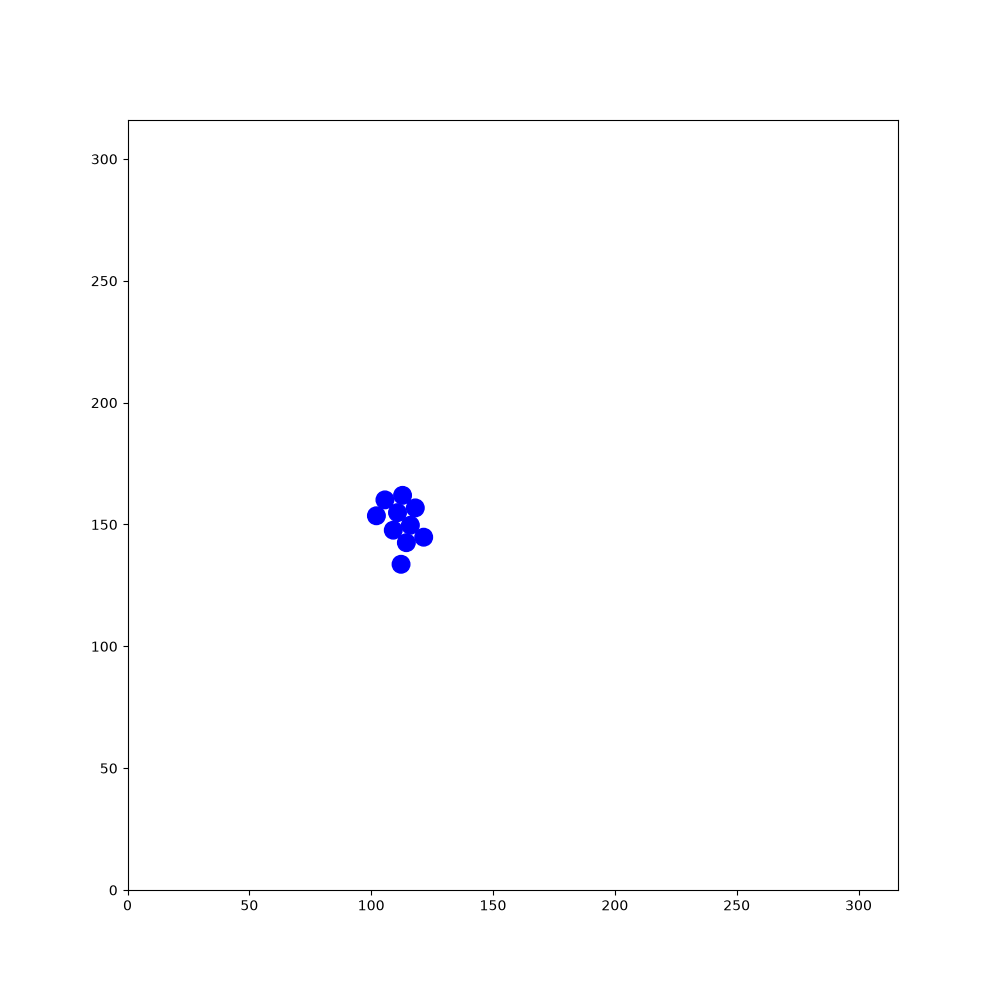

Source data for this figure (header and first rows):
43.7649, 169.955, 1.57349, 57.1594, 12.1005, 2.27009, 73.2047, 217.834, 3.09812, 156.948, 68.2409, 0.75395, 174.977, 123.066, 2.61236, 285.134, 186.602, 0.733371, 20.1087, 102.887, -0.357652, 120.962, 37.0304, 1.33896
43.76, 170, 1.573, 57.16, 12.1, 2.27, 73.2, 217.8, 3.098, 156.9, 68.24, 0.754, 175, 123.1, 2.612, 285.1, 186.6, 0.7334, 20.11, 102.9, -0.3577, 121, 37.03, 1.339
43.8, 169.8, 2.007, 57.27, 12.02, 2.706, 73.34, 217.9, -2.765, 157.7, 68.99, 0.7665, 175.1, 123, 3.049, 285.1, 186.5, 1.165, 19.95, 102.9, 0.0793, 121, 36.87, 1.778
43.88, 169.7, 2.424, 57.37, 11.99, 3.14, 73.42, 217.9, -2.336, 158.5, 69.74, 0.7613, 175.2, 123, -2.817, 285, 186.4, 1.596, 19.8, 102.9, 0.5193, 121, 36.74, 2.221
44, 169.6, 2.87, 57.48, 12.02, -2.708, 73.47, 218, -1.903, 159.3, 70.52, 0.7586, 174.1, 122.7, -2.816, 285.1, 186.2, 2.038, 19.7, 102.8, 0.9343, 121.1, 36.63, 2.645
44.14, 169.6, -2.973, 57.59, 12.1, -2.263, 73.49, 218.1, -1.461, 160.2, 71.28, 0.7494, 173.1, 122.3, -2.81, 285.2, 186.1, 2.453, 19.64, 102.7, 1.382, 121.3, 36.59, 3.069
44.26, 169.7, -2.531, 57.65, 12.23, -1.823, 73.62, 217, -1.465, 161, 72.03, 0.7368, 172, 121.9, -2.8, 285.3, 186.1, 2.885, 19.65, 102.5, 1.819, 121.4, 36.61, -2.784
44.33, 169.8, -2.1, 57.66, 12.37, -1.378, 73.74, 215.9, -1.457, 161.8, 72.76, 0.7223, 171, 121.6, -2.794, 285.4, 186.1, -2.957, 19.7, 102.4, 2.238, 121.5, 36.7, -2.347
44.38, 169.9, -1.663, 57.6, 12.49, -0.9334, 73.85, 214.8, -1.466, 162.6, 73.5, 0.7307, 169.9, 121.2, -2.794, 285.5, 186.1, -2.516, 19.82, 102.3, 2.675, 121.6, 36.83, -1.918
44.36, 170, -1.231, 57.5, 12.58, -0.4859, 73.96, 213.7, -1.482, 163.5, 74.25, 0.735, 168.9, 120.8, -2.776, 284.6, 185.5, -2.5, 19.98, 102.2, 3.112, 121.6, 36.99, -1.486
44.3, 170.1, -0.796, 57.36, 12.62, -0.04048, 74.07, 212.6, -1.483, 164.3, 74.98, 0.7348, 169, 120.9, -2.35, 283.7, 184.8, -2.502, 20.14, 102.3, -2.732, 121.6, 37.13, -1.053
44.19, 170.2, -0.3651, 57.2, 12.59, 0.3879, 74.16, 211.5, -1.487, 165.1, 75.73, 0.7215, 169.1, 121, -1.922, 282.8, 184.1, -2.503, 20.25, 102.4, -2.291, 121.5, 37.25, -0.6154
44.05, 170.2, 0.08246, 58.24, 13.02, 0.3846, 74.26, 210.3, -1.487, 165.9, 76.45, 0.7254, 169.1, 121.1, -1.494, 281.9, 183.5, -2.499, 20.32, 102.5, -1.877, 121.4, 37.3, -0.1818
43.89, 170.2, 0.5162, 59.27, 13.43, 0.3796, 74.35, 209.3, -1.486, 166.7, 77.19, 0.7273, 169, 121.3, -1.047, 281, 182.8, -2.514, 20.34, 102.7, -1.447, 121.2, 37.29, 0.2531
43.78, 170.1, 0.9315, 60.32, 13.84, 0.3675, 74.45, 208.1, -1.48, 167.6, 77.93, 0.7214, 169, 121.3, -0.616, 280.2, 182.2, -2.504, 20.29, 102.8, -1.002, 121, 37.22, 0.6785
43.71, 169.9, 1.366, 61.32, 14.23, 0.3714, 74.55, 207, -1.482, 168.4, 78.67, 0.7176, 168.8, 121.4, -0.1815, 279.3, 181.5, -2.495, 20.19, 102.9, -0.5676, 121.9, 37.91, 0.6648
43.71, 169.8, 1.796, 62.37, 14.64, 0.3802, 74.65, 205.9, -1.474, 169.3, 79.4, 0.7151, 168.7, 121.4, 0.2429, 278.4, 180.8, -2.497, 20.05, 102.9, -0.1264, 122.8, 38.58, 0.6707
43.77, 169.6, 2.221, 63.36, 15.04, 0.3741, 74.76, 204.8, -1.472, 170.1, 80.11, 0.7233, 168.6, 121.3, 0.6688, 277.5, 180.1, -2.489, 21.11, 102.8, -0.13, 123.6, 39.27, 0.6777
43.89, 169.5, 2.651, 64.4, 15.45, 0.3794, 74.88, 203.7, -1.46, 170.9, 80.84, 0.7353, 168.5, 121.2, 1.086, 276.6, 179.5, -2.474, 22.2, 102.7, -0.1275, 124.5, 39.95, 0.6851
44.05, 169.5, 3.087, 65.45, 15.87, 0.3886, 74.99, 202.6, -1.468, 171.7, 81.58, 0.7165, 168.4, 121.1, 1.515, 275.7, 178.8, -2.476, 23.32, 102.5, -0.1362, 125.3, 40.66, 0.6789
44.18, 169.5, -2.748, 66.49, 16.3, 0.3957, 75.11, 201.5, -1.464, 172.5, 82.29, 0.7134, 168.4, 120.9, 1.937, 274.8, 178.1, -2.495, 24.43, 102.4, -0.1342, 126.2, 41.33, 0.6734
44.31, 169.6, -2.325, 67.54, 16.74, 0.3869, 75.22, 200.4, -1.471, 173.4, 83.03, 0.7143, 168.5, 120.8, 2.353, 274, 177.4, -2.505, 25.51, 102.2, -0.1319, 127.1, 42.03, 0.6721
44.38, 169.7, -1.902, 68.6, 17.17, 0.3927, 75.32, 199.3, -1.489, 174.2, 83.75, 0.7223, 168.7, 120.7, 2.784, 273.1, 176.8, -2.51, 26.6, 102.1, -0.1226, 127.9, 42.7, 0.6729
44.03, 168.7, -1.883, 69.62, 17.59, 0.38, 75.41, 198.2, -1.5, 175.1, 84.48, 0.7207, 168.8, 120.7, -3.068, 272.2, 176.2, -2.531, 27.67, 101.9, -0.1252, 128.8, 43.41, 0.6778
43.69, 167.6, -1.885, 70.65, 18, 0.3769, 75.49, 197, -1.507, 175.9, 85.22, 0.7135, 168.9, 120.7, -2.64, 272.3, 176.3, -2.109, 28.76, 101.8, -0.121, 129.7, 44.13, 0.6877
43.7, 167.7, -1.464, 71.72, 18.42, 0.3789, 75.55, 196, -1.51, 176.7, 85.94, 0.7227, 169, 120.8, -2.201, 272.3, 176.4, -1.685, 29.89, 101.7, -0.1133, 130.6, 44.87, 0.6882
43.66, 167.9, -1.027, 72.73, 18.83, 0.3876, 75.62, 194.8, -1.519, 177.6, 86.69, 0.713, 169.1, 121, -1.758, 272.2, 175.3, -1.673, 30.98, 101.5, -0.1287, 131.4, 45.57, 0.7017
44.25, 166.9, -1.027, 73.74, 19.25, 0.3986, 75.68, 193.7, -1.514, 178.4, 87.41, 0.6995, 169.1, 121.1, -1.327, 272.1, 174.2, -1.667, 32.09, 101.4, -0.1213, 132.3, 46.29, 0.6994
44.85, 165.9, -1.02, 74.79, 19.68, 0.3907, 75.74, 192.6, -1.521, 179.3, 88.12, 0.713, 169.3, 120, -1.337, 272, 173.1, -1.673, 33.19, 101.3, -0.1382, 133.1, 46.99, 0.6917
45.44, 164.9, -1.032, 75.81, 20.09, 0.3767, 75.79, 191.5, -1.518, 180.1, 88.84, 0.7286, 169.6, 118.9, -1.342, 271.9, 172, -1.676, 34.25, 101.1, -0.1364, 133.9, 47.68, 0.6897
46.01, 164, -1.046, 76.88, 20.52, 0.3793, 75.86, 190.4, -1.504, 180.9, 89.6, 0.7386, 169.8, 117.8, -1.334, 271.8, 170.9, -1.669, 35.32, 101, -0.1289, 134.8, 48.36, 0.6852
46.55, 163, -1.054, 77.92, 20.93, 0.3746, 75.94, 189.3, -1.497, 181.7, 90.35, 0.7346, 170.1, 116.7, -1.338, 271.7, 169.8, -1.653, 36.43, 100.8, -0.1342, 135.6, 49.07, 0.6968
47.1, 162, -1.067, 78.95, 21.34, 0.3773, 76.01, 188.2, -1.511, 182.6, 91.09, 0.7399, 170.1, 116.8, -0.9068, 271.6, 168.7, -1.658, 37.54, 100.7, -0.142, 136.5, 49.78, 0.6877
47.66, 161, -1.065, 79.99, 21.76, 0.3888, 76.08, 187.1, -1.511, 183.4, 91.84, 0.7497, 170, 116.9, -0.4748, 271.5, 167.5, -1.654, 38.65, 100.5, -0.1534, 137.3, 50.5, 0.6884
48.19, 160.1, -1.058, 81.06, 22.19, 0.389, 76.13, 186, -1.524, 184.2, 92.61, 0.7478, 169.8, 116.9, -0.04329, 271.4, 166.4, -1.671, 39.76, 100.3, -0.1536, 138.2, 51.2, 0.6768
48.73, 159.1, -1.058, 82.08, 22.61, 0.3794, 76.18, 184.9, -1.54, 185, 93.37, 0.7506, 169.7, 116.9, 0.3954, 271.3, 165.3, -1.684, 40.86, 100.2, -0.1574, 139.1, 51.9, 0.6624
49.26, 158.1, -1.075, 81.97, 22.54, 0.7985, 76.22, 183.8, -1.528, 185.8, 94.11, 0.746, 169.6, 116.8, 0.8189, 271.2, 164.2, -1.672, 41.96, 99.99, -0.1588, 140, 52.6, 0.6617
49.81, 157.1, -1.072, 82.75, 23.34, 0.8034, 76.27, 182.6, -1.523, 186.7, 94.88, 0.7464, 169.5, 116.7, 1.242, 271.1, 163.2, -1.669, 43.05, 99.82, -0.1399, 140.8, 53.27, 0.6714
50.33, 156.2, -1.064, 83.53, 24.14, 0.787, 76.32, 181.6, -1.536, 186.6, 94.76, 1.188, 169.5, 116.6, 1.673, 270.9, 162, -1.676, 44.14, 99.67, -0.1411, 141.7, 53.94, 0.6562
50.9, 155.2, -1.065, 84.31, 24.92, 0.7842, 76.36, 180.5, -1.53, 186.5, 94.64, 1.612, 169.5, 116.5, 2.103, 270.8, 161, -1.679, 45.24, 99.52, -0.127, 142.6, 54.62, 0.6415
51.46, 154.2, -1.065, 85.1, 25.69, 0.77, 76.4, 179.3, -1.536, 186.6, 94.49, 2.038, 169.6, 116.4, 2.546, 270.7, 159.8, -1.671, 46.38, 99.38, -0.1235, 142.5, 54.54, 1.068
51.99, 153.2, -1.08, 85.92, 26.5, 0.7705, 76.43, 178.2, -1.545, 186.7, 94.38, 2.462, 168.7, 117, 2.546, 270.6, 158.7, -1.688, 47.49, 99.24, -0.118, 142.5, 54.42, 1.487
52.5, 152.2, -1.098, 85.82, 26.34, 1.2, 76.46, 177.1, -1.543, 185.8, 95.08, 2.466, 167.8, 117.6, 2.537, 270.5, 157.6, -1.689, 48.58, 99.11, -0.1246, 142.5, 54.24, 1.918
53.01, 151.2, -1.1, 85.8, 26.2, 1.642, 76.5, 175.9, -1.545, 184.9, 95.77, 2.466, 166.9, 118.3, 2.538, 270.3, 156.5, -1.678, 49.68, 98.97, -0.119, 142.6, 54.11, 2.345
53.52, 150.2, -1.097, 85.85, 26.05, 2.083, 76.52, 174.8, -1.555, 184.1, 96.45, 2.473, 166, 118.9, 2.529, 270.3, 156.7, -1.243, 49.51, 98.96, 0.315, 141.8, 54.91, 2.332
54.03, 149.2, -1.094, 85.29, 27.01, 2.105, 76.54, 173.7, -1.549, 183.2, 97.14, 2.462, 165.1, 119.5, 2.539, 270.2, 156.8, -0.8164, 49.42, 98.91, 0.7428, 141.1, 55.72, 2.317
54.55, 148.2, -1.102, 84.72, 27.97, 2.116, 76.56, 172.7, -1.555, 183.3, 97.09, 2.884, 164.2, 120.1, 2.54, 270.1, 156.9, -0.373, 49.34, 98.79, 1.166, 140.3, 56.52, 2.331
55.06, 147.2, -1.106, 84.82, 27.86, 2.556, 76.58, 171.6, -1.554, 183.5, 97.09, -2.976, 163.2, 120.8, 2.542, 270, 156.9, 0.04749, 49.32, 98.66, 1.581, 139.6, 57.31, 2.336
55.55, 146.2, -1.1, 84.94, 27.81, 2.984, 76.59, 170.4, -1.562, 183.6, 97.14, -2.531, 163.3, 120.7, 2.974, 269.9, 156.9, 0.4713, 49.35, 98.53, 2.012, 138.8, 58.1, 2.352
56.05, 145.2, -1.107, 85.12, 27.82, -2.869, 76.59, 169.3, -1.576, 183.7, 97.21, -2.101, 163.5, 120.8, -2.875, 269.8, 156.8, 0.9153, 49.42, 98.44, 2.433, 138, 58.89, 2.36
56.55, 144.2, -1.118, 85.27, 27.91, -2.438, 76.59, 168.2, -1.569, 183.7, 97.32, -1.666, 163.6, 120.8, -2.43, 269.7, 156.7, 1.344, 49.56, 98.36, 2.871, 137.2, 59.67, 2.373
57.03, 143.2, -1.116, 85.36, 28.02, -1.995, 76.59, 167.2, -1.569, 183.7, 97.44, -1.249, 163.7, 120.9, -1.993, 269.7, 156.5, 1.776, 49.73, 98.35, -2.975, 136.4, 60.45, 2.351
57.51, 142.2, -1.136, 85.39, 28.16, -1.557, 76.59, 166.1, -1.571, 183.6, 97.58, -0.8148, 163.8, 121.1, -1.545, 269.8, 156.3, 2.209, 49.84, 98.4, -2.551, 135.6, 61.26, 2.356
57.97, 141.2, -1.132, 85.36, 28.29, -1.14, 76.6, 165, -1.564, 183.5, 97.68, -0.3831, 163.7, 121.2, -1.111, 269.9, 156.2, 2.642, 49.95, 98.51, -2.112, 134.8, 62.04, 2.353
58.43, 140.3, -1.124, 85.26, 28.42, -0.7018, 76.61, 163.9, -1.551, 183.3, 97.7, 0.05699, 163.6, 121.3, -0.6801, 270, 156.2, 3.071, 49.99, 98.64, -1.675, 134, 62.84, 2.364
58.91, 139.3, -1.129, 85.17, 28.47, -0.2696, 76.64, 162.8, -1.536, 183.1, 97.66, 0.4924, 163.6, 121.3, -0.2534, 268.9, 156.3, 3.086, 49.98, 98.78, -1.233, 133.2, 63.64, 2.356
59.39, 138.3, -1.117, 85.05, 28.47, 0.1614, 76.68, 161.7, -1.538, 183, 97.54, 0.9257, 163.4, 121.3, 0.1729, 267.8, 156.3, 3.065, 49.9, 98.9, -0.7868, 132.4, 64.42, 2.364
59.87, 137.3, -1.11, 84.92, 28.42, 0.6058, 76.72, 160.5, -1.526, 183, 97.45, 1.357, 163.3, 121.3, 0.5991, 267.9, 156.4, -2.788, 49.79, 98.98, -0.3706, 131.7, 65.19, 2.351
60.35, 136.3, -1.115, 84.8, 28.29, 1.036, 76.77, 159.5, -1.52, 183, 97.29, 1.794, 163.2, 121.2, 1.036, 268.1, 156.4, -2.356, 49.66, 99, 0.05377, 130.9, 65.96, 2.356
60.83, 135.3, -1.107, 84.76, 28.18, 1.471, 76.83, 158.3, -1.517, 183, 97.15, 2.219, 163.1, 121, 1.472, 268.1, 156.6, -1.943, 49.57, 98.97, 0.4863, 130.1, 66.75, 2.353
61.33, 134.3, -1.116, 84.78, 28.07, 1.911, 76.9, 157.2, -1.505, 183.1, 97.07, 2.64, 163.1, 120.9, 1.904, 267.7, 155.6, -1.939, 49.46, 98.88, 0.9328, 129.3, 67.53, 2.338
... 1,740 more rows
